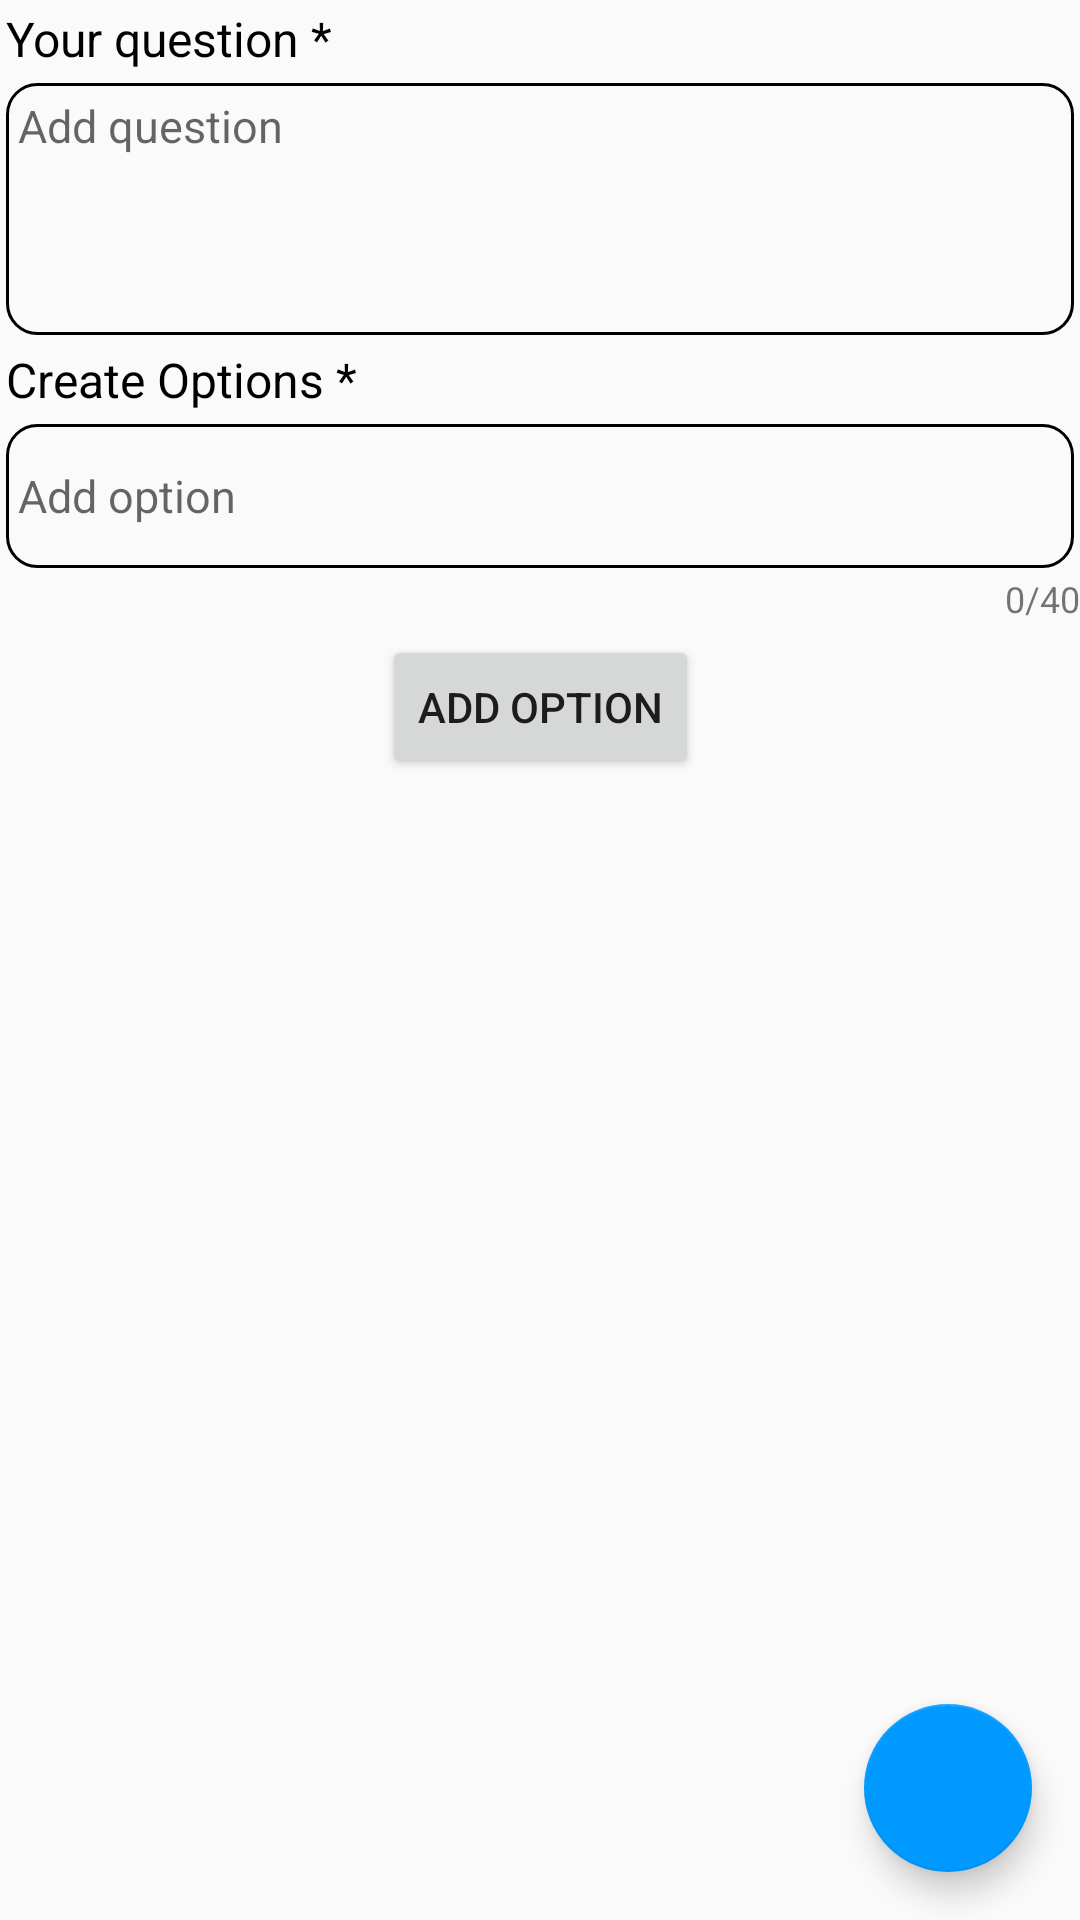

Reconstruct the res/layout file that produces this screen, plus the resources it refers to.
<!-- AndroidManifest.xml: application theme AppTheme -->
<!-- res/layout/activity_create_poll.xml -->
<?xml version="1.0" encoding="utf-8"?>
<androidx.constraintlayout.widget.ConstraintLayout xmlns:android="http://schemas.android.com/apk/res/android"
    xmlns:app="http://schemas.android.com/apk/res-auto"
    xmlns:tools="http://schemas.android.com/tools"
    android:layout_width="match_parent"
    android:layout_height="match_parent"
    android:layout_margin="10dp"
    tools:context=".CreatePoll">


    <LinearLayout
        android:id="@+id/quest"
        android:layout_width="match_parent"
        android:layout_height="wrap_content"
        app:layout_constraintStart_toStartOf="parent"
        app:layout_constraintEnd_toEndOf="parent"
        app:layout_constraintTop_toTopOf="parent"
        android:orientation="vertical">

        <TextView
            android:id="@+id/ques"
            android:layout_width="wrap_content"
            android:layout_height="wrap_content"
            android:textColor="@color/colorBlack"
            android:textSize="16dp"
            android:layout_margin="2dp"
            android:text="Your question *" />

        <EditText
            android:id="@+id/etQuestion"
            android:layout_width="match_parent"
            android:layout_height="wrap_content"
            android:ems="10"
            android:background="@drawable/edittext_background"
            android:gravity="start|top"
            android:textSize="15dp"
            android:padding="4dp"
            android:layout_margin="2dp"
            android:hint="Add question"
            android:inputType="textMultiLine"
            android:minHeight="84dp"
            tools:ignore="SpeakableTextPresentCheck" />

        <TextView
            android:id="@+id/create"
            android:layout_width="wrap_content"
            android:layout_height="wrap_content"
            android:textColor="@color/colorBlack"
            android:textSize="16dp"
            android:layout_margin="2dp"
            android:text="Create Options *" />

        <EditText
            android:id="@+id/etOption"
            android:layout_width="match_parent"
            android:layout_height="wrap_content"
            android:background="@drawable/edittext_background"
            android:ems="10"
            android:hint="Add option "
            android:textSize="15dp"
            android:padding="4dp"
            android:layout_margin="2dp"
            android:inputType="textPersonName"
            android:minHeight="48dp" />

        <TextView
            android:id="@+id/optLim"
            android:layout_marginBottom="4dp"
            android:layout_width="match_parent"
            android:textAlignment="textEnd"
            android:textSize="12dp"
            android:layout_height="wrap_content"
            android:text="0/40"/>
    </LinearLayout>

    <Button
        android:id="@+id/btAddOption"
        android:layout_width="wrap_content"
        android:layout_height="wrap_content"
        android:text="Add option"
        app:layout_constraintEnd_toEndOf="parent"
        app:layout_constraintStart_toStartOf="parent"
        app:layout_constraintTop_toBottomOf="@+id/quest" />

    <com.google.android.material.floatingactionbutton.FloatingActionButton
        android:id="@+id/fab"
        android:layout_width="wrap_content"
        android:layout_height="wrap_content"
        android:layout_marginEnd="16dp"
        android:layout_marginBottom="16dp"
        android:clickable="false"
        app:backgroundTint="@color/colorLoginDark"
        app:layout_constraintBottom_toBottomOf="parent"
        app:layout_constraintEnd_toEndOf="parent"
        app:srcCompat="@drawable/check"
        tools:ignore="SpeakableTextPresentCheck" />

    <androidx.recyclerview.widget.RecyclerView
        android:id="@+id/recyclerView"
        android:layout_width="match_parent"
        android:layout_height="wrap_content"
        android:layout_marginTop="6dp"
        app:layout_constraintEnd_toEndOf="parent"
        app:layout_constraintStart_toStartOf="parent"
        app:layout_constraintTop_toBottomOf="@+id/btAddOption" />

</androidx.constraintlayout.widget.ConstraintLayout>
<!-- resources referenced by this layout -->
<resources>
  <color name="colorBlack">#000000</color>
  <color name="colorLoginDark">#0099ff</color>
  <!-- drawable edittext_background (drawable) -->
  <shape
      xmlns:android="http://schemas.android.com/apk/res/android"
      android:shape="rectangle">
      <solid
          android:color="@android:color/transparent"/>
  
      <corners
          android:radius="10dp" />
      <stroke
          android:color="#000000"
          android:width="1dp"/>
  </shape>
  <style name="AppTheme" parent="Theme.AppCompat.Light.DarkActionBar">
          
          <item name="colorPrimary">@color/colorForLogin</item>
          <item name="colorPrimaryDark">@color/colorForLogin</item>
          <item name="colorAccent">@color/colorForLogin</item>
      </style>
  <color name="colorForLogin">#0099ff</color>
</resources>
